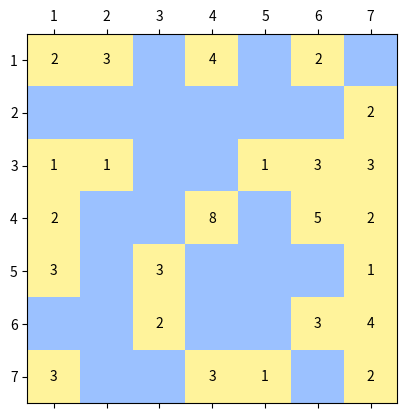

This chart was generated by the following Python code: (Note: this script raises an exception after producing the figure.)
import numpy as np
import matplotlib.pyplot as plt
import matplotlib.cm as cm
from matplotlib.colors import ListedColormap
from matplotlib.ticker import MultipleLocator

puzzles = [
    # Puzzle 1
    (
        [(1, 1, 2), (1, 2, 3), (1, 4, 4), (1, 6, 2),
         (2, 7, 2),
         (3, 1, 1), (3, 2, 1), (3, 5, 1), (3, 6, 3), (3, 7, 3),
         (4, 1, 2), (4, 4, 8), (4, 6, 5), (4, 7, 2),
         (5, 1, 3), (5, 3, 3), (5, 7, 1),
         (6, 3, 2), (6, 6, 3), (6, 7, 4),
         (7, 1, 3), (7, 4, 3), (7, 5, 1), (7, 7, 2)]
        , 7
    ),
    # Puzzle 2
    ([(1, 1, 2), (1, 3, 4), (1, 5, 3), (1, 7, 1), (1, 9, 2), (1, 12, 1),
      (2, 10, 3), (2, 13, 1),
      (3, 5, 2), (3, 7, 3), (3, 9, 2),
      (4, 1, 2), (4, 3, 3), (4, 6, 2), (4, 10, 3), (4, 12, 1),
      (5, 5, 2), (5, 7, 5), (5, 9, 3), (5, 11, 4),
      (6, 1, 1), (6, 3, 5), (6, 6, 2), (6, 8, 1), (6, 12, 2),
      (7, 7, 2), (7, 9, 2), (7, 11, 4), (7, 13, 2),
      (8, 3, 4), (8, 5, 4), (8, 8, 3), (8, 12, 3),
      (10, 1, 2), (10, 3, 2), (10, 5, 3), (10, 9, 3), (10, 11, 2), (10, 13, 3),
      (11, 6, 2), (11, 8, 4), (11, 10, 4), (11, 12, 3),
      (12, 3, 1), (12, 5, 2),
      (13, 1, 3), (13, 6, 3), (13, 8, 1), (13, 10, 2), (13, 13, 2)], 13
     ),
    # Puzzle 3
    ([(1, 1, 1), (1, 3, 4), (1, 5, 2),
      (2, 4, 2), (2, 6, 3),
      (3, 1, 4), (3, 3, 7), (3, 5, 1),
      (4, 4, 2), (4, 6, 5),
      (5, 3, 3), (5, 5, 1),
      (6, 1, 3), (6, 4, 3), (6, 6, 3)], 6
     ),
    # Puzzle 4
    ([(1, 1, 2), (1, 3, 2), (1, 5, 5), (1, 7, 2),
      (2, 6, 1), (2, 8, 3),
      (3, 1, 6), (3, 3, 3),
      (4, 2, 2), (4, 5, 6), (4, 7, 1),
      (5, 1, 3), (5, 3, 1), (5, 6, 2), (5, 8, 6),
      (6, 2, 2),
      (7, 1, 1), (7, 3, 3), (7, 5, 5), (7, 8, 3),
      (8, 2, 2), (8, 4, 3), (8, 7, 2)], 8
     ),
    # Puzzle 5
    ([(1, 2, 4), (1, 4, 5), (1, 6, 3), (1, 8, 3), (1, 10, 2), (2, 1, 1), (3, 5, 2), (3, 7, 4), (3, 10, 3), (4, 2, 3),
      (4, 4, 2), (4, 6, 1), (4, 9, 1), (5, 1, 3), (5, 5, 1), (5, 7, 3), (5, 10, 2), (6, 2, 4), (6, 4, 4), (6, 6, 3),
      (6, 9, 2), (7, 1, 3), (7, 10, 2), (8, 2, 3), (8, 5, 3), (8, 7, 4), (8, 9, 2), (9, 8, 2), (9, 10, 3), (10, 1, 3),
      (10, 3, 3), (10, 5, 5), (10, 7, 4), (10, 9, 1)], 10
     ),
    # Puzzle 6
    ([(1, 2, 3), (1, 4, 3), (1, 6, 4), (1, 8, 5), (1, 11, 4), (1, 14, 4), (1, 17, 3), (1, 20, 3), (2, 1, 2), (2, 3, 2),
      (2, 5, 5), (2, 7, 2), (3, 2, 4), (3, 4, 1), (3, 8, 3), (3, 10, 3), (3, 12, 3), (3, 14, 5), (3, 16, 3), (3, 19, 2),
      (4, 1, 4), (4, 3, 3), (4, 6, 3), (4, 9, 2), (4, 11, 3), (4, 13, 3), (4, 15, 2), (4, 17, 1), (4, 20, 3), (5, 2, 4),
      (5, 4, 3), (5, 7, 1), (5, 10, 5), (5, 12, 4), (5, 14, 3), (5, 16, 4), (5, 18, 4), (6, 3, 3), (6, 5, 3),
      (6, 13, 2), (6, 15, 5), (6, 17, 3), (6, 19, 2), (7, 1, 4), (7, 4, 4), (7, 6, 5), (7, 9, 2), (7, 12, 4),
      (7, 14, 2), (7, 16, 2), (7, 18, 4), (7, 20, 3), (8, 2, 4), (8, 5, 1), (8, 10, 2), (8, 13, 1), (8, 15, 3),
      (8, 17, 2), (8, 19, 2), (9, 1, 4), (9, 4, 5), (9, 6, 5), (9, 9, 6), (9, 12, 6), (9, 14, 2), (9, 16, 4),
      (10, 2, 4), (10, 5, 4), (10, 8, 2), (10, 13, 2), (10, 15, 3), (10, 18, 3), (10, 20, 2), (11, 1, 3), (11, 4, 4),
      (11, 7, 1), (11, 9, 5), (11, 11, 2), (11, 16, 3), (11, 19, 3), (12, 3, 3), (12, 5, 5), (12, 8, 3), (12, 10, 3),
      (12, 12, 6), (12, 15, 3), (12, 18, 3), (13, 1, 2), (13, 4, 4), (13, 6, 2), (13, 13, 2), (13, 16, 2), (13, 20, 3),
      (14, 2, 3), (14, 5, 1), (14, 7, 3), (14, 9, 4), (14, 11, 1), (14, 15, 4), (14, 18, 4), (15, 1, 2), (15, 4, 3),
      (15, 6, 3), (15, 13, 1), (15, 17, 1), (15, 19, 3), (16, 3, 4), (16, 5, 4), (16, 7, 6), (16, 9, 6), (16, 12, 7),
      (16, 15, 6), (16, 18, 2), (16, 20, 4), (17, 2, 3), (17, 4, 4), (17, 10, 2), (17, 13, 1), (17, 16, 3), (17, 19, 2),
      (18, 1, 4), (18, 3, 4), (18, 6, 2), (18, 8, 3), (18, 11, 2), (18, 18, 2), (18, 20, 4), (19, 13, 3), (19, 15, 4),
      (19, 19, 1), (20, 1, 4), (20, 3, 5), (20, 5, 2), (20, 8, 3), (20, 10, 3), (20, 12, 4), (20, 14, 3), (20, 16, 5),
      (20, 18, 6), (20, 20, 4)], 20
     ),
    # Puzzle 7
    (
        [(1, 1, 1), (3, 1, 5), (3, 3, 4), (5, 1, 4), (5, 3, 4)], 5
    )
]


def draw_puzzles():
    viridis = cm.get_cmap('viridis', 2)
    newcolors = viridis(np.linspace(0, 1, 256))
    water = np.array([155 / 255, 193 / 255, 1, 1])
    island = np.array([1, 243 / 255, 155 / 255, 1])
    newcolors[:25] = water
    newcolors[25:] = island
    newcmp = ListedColormap(newcolors)

    for Id in range(len(puzzles)):
        board, size = puzzles[Id]

        a = np.zeros((size, size))

        for cell in board:
            a[cell[0] - 1][cell[1] - 1] = cell[2]

        fig, ax = plt.subplots()
        ax.set_xticklabels([x for x in range(0, size + 1)])
        ax.set_yticklabels([x for x in range(0, size + 1)])
        ax.matshow(a, cmap=newcmp)

        for i in range(size):
            for j in range(size):
                c = a[j, i]
                if c > 0:
                    ax.text(i, j, str(int(c)), va='center', ha='center')
        ax.xaxis.set_major_locator(MultipleLocator(1))
        ax.yaxis.set_major_locator(MultipleLocator(1))
        plt.savefig('puzzles/puzzle{}.png'.format(Id + 1))

draw_puzzles()
